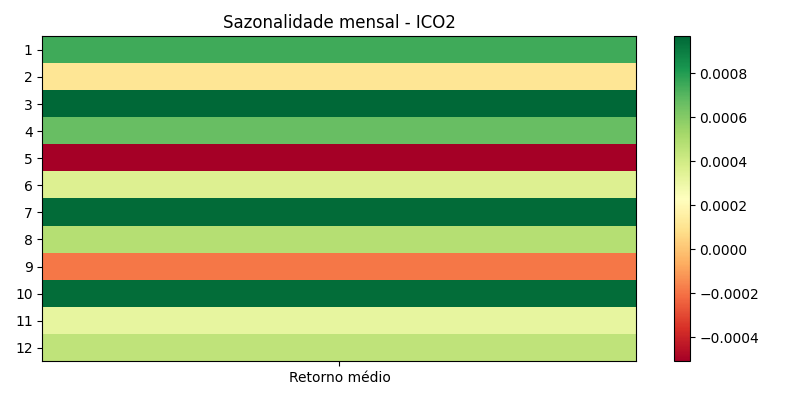

Data behind this chart, as committed beside it:
month, avg, count, std, t, p
1, 0.0007444, 315, 0.01259, 1.049, 0.2948
2, 0.0001114, 282, 0.01244, 0.1505, 0.8805
3, 0.0009675, 318, 0.01472, 1.172, 0.2421
4, 0.0006635, 300, 0.01294, 0.8883, 0.3751
5, -0.0005088, 319, 0.01266, -0.7178, 0.4734
6, 0.0003578, 308, 0.01228, 0.5116, 0.6093
7, 0.0009518, 325, 0.01097, 1.564, 0.1188
8, 0.0004819, 333, 0.01273, 0.691, 0.49
9, -0.0001894, 332, 0.0124, -0.2783, 0.781
10, 0.0009492, 321, 0.01424, 1.194, 0.2332
11, 0.0003213, 292, 0.01431, 0.3836, 0.7016
12, 0.0004488, 297, 0.01187, 0.6513, 0.5154
